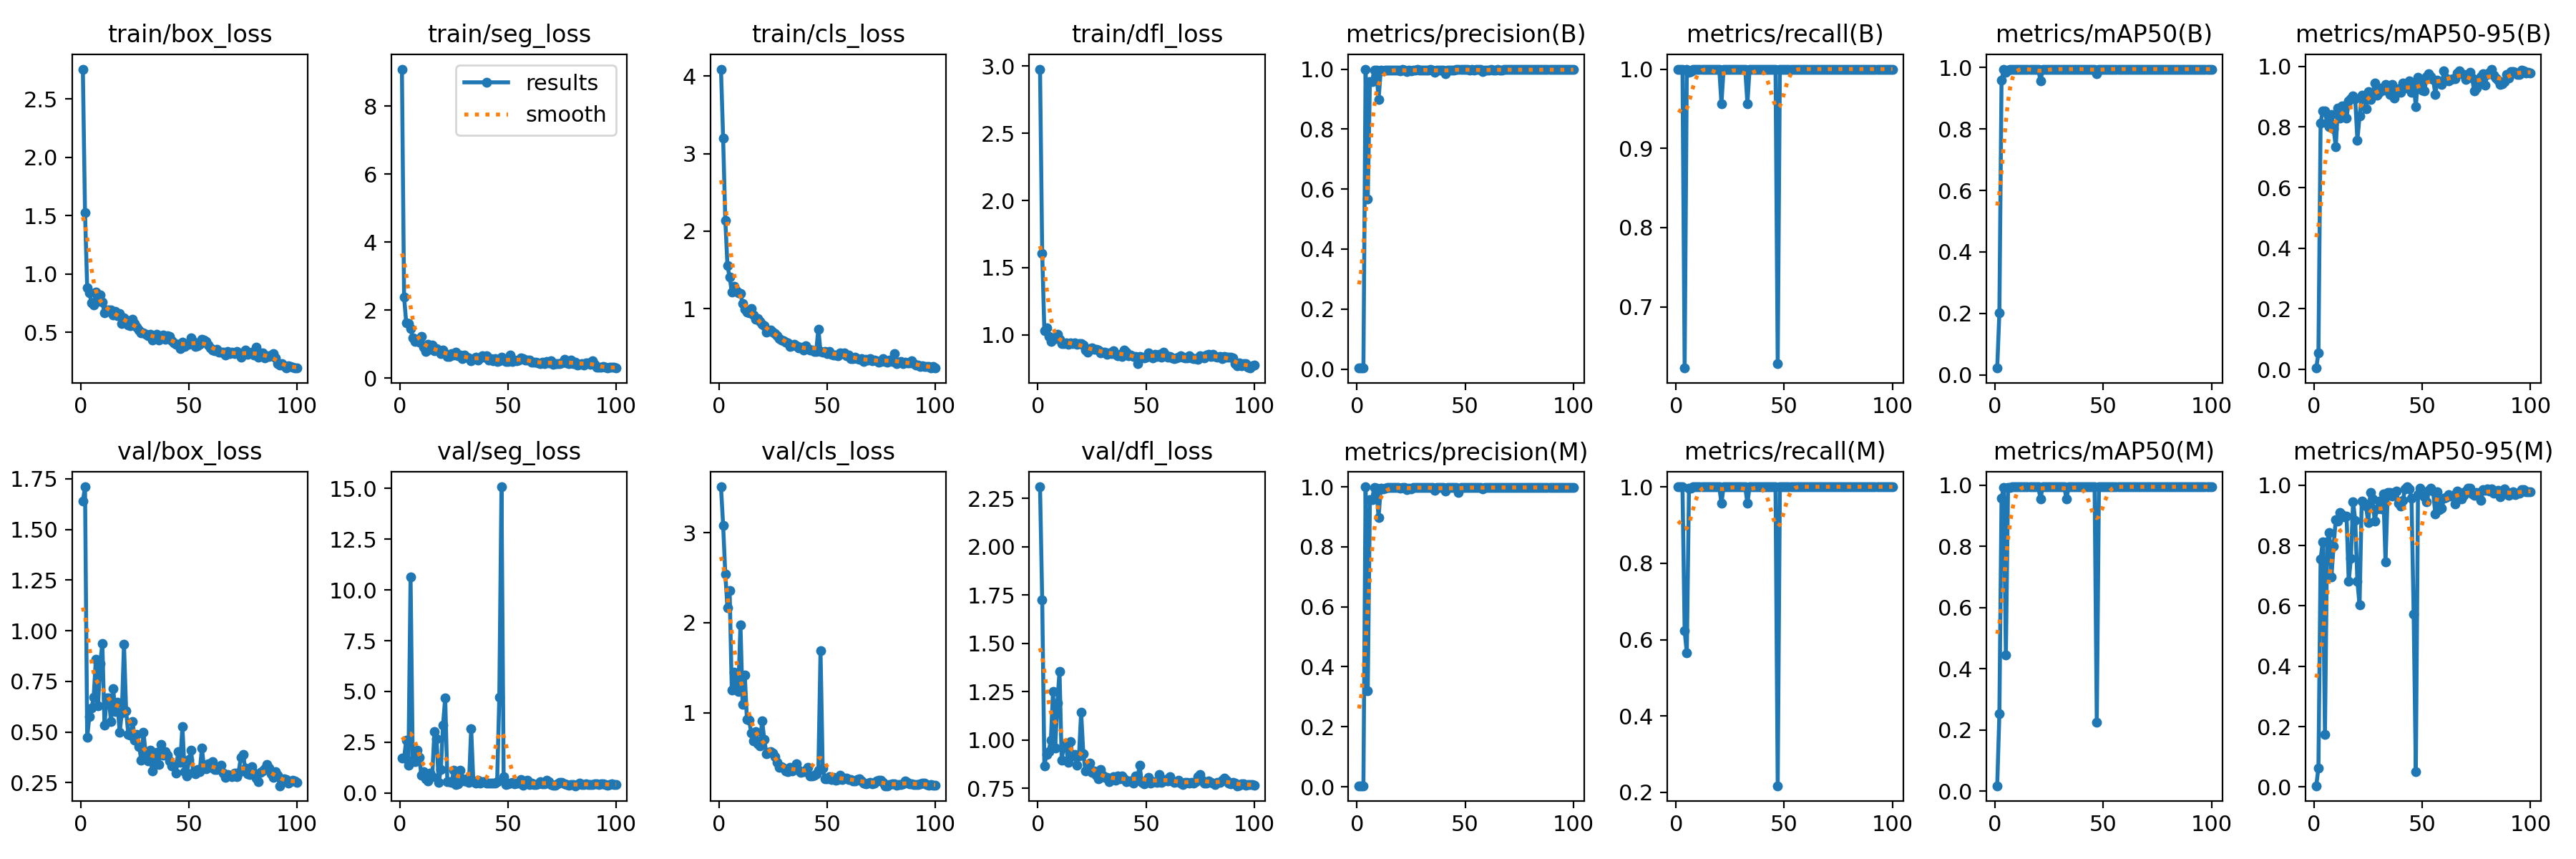

Values plotted in this chart, from the file beside it:
epoch, time, train/box_loss, train/seg_loss, train/cls_loss, train/dfl_loss, metrics/precision(B), metrics/recall(B), metrics/mAP50(B), metrics/mAP50-95(B), metrics/precision(M), metrics/recall(M), metrics/mAP50(M), metrics/mAP50-95(M), val/box_loss, val/seg_loss, val/cls_loss, val/dfl_loss, lr/pg0, lr/pg1, lr/pg2
1, 1.885, 2.755, 9.084, 4.089, 2.977, 0.00333, 1, 0.02182, 0.0044, 0.00333, 1, 0.01749, 0.00387, 1.639, 1.728, 3.509, 2.31, 0.00026, 0.00026, 0.00026
2, 3.124, 1.526, 2.385, 3.195, 1.608, 0.00333, 1, 0.202, 0.05454, 0.00333, 1, 0.2525, 0.0635, 1.711, 1.718, 3.082, 1.724, 0.0005347, 0.0005347, 0.0005347
3, 4.323, 0.8825, 1.626, 2.142, 1.03, 0.00333, 1, 0.9588, 0.8139, 0.00333, 1, 0.9588, 0.7559, 0.4737, 2.602, 2.539, 0.8679, 0.0008038, 0.0008038, 0.0008038
4, 5.519, 0.8384, 1.606, 1.553, 1.051, 1, 0.6227, 0.9933, 0.853, 1, 0.6227, 0.9933, 0.8134, 0.5762, 1.379, 2.164, 0.9266, 0.001067, 0.001067, 0.001067
5, 6.69, 0.7531, 1.461, 1.41, 0.9888, 0.5662, 1, 0.9844, 0.853, 0.32, 0.5652, 0.4457, 0.1736, 0.6178, 10.64, 2.353, 0.9419, 0.001325, 0.001325, 0.001325
6, 7.872, 0.7358, 1.191, 1.217, 0.9534, 0.9581, 0.9955, 0.9917, 0.8126, 0.9581, 0.9955, 0.9917, 0.8121, 0.6717, 1.611, 1.251, 1, 0.001578, 0.001578, 0.001578
7, 9.026, 0.8462, 1.092, 1.285, 0.973, 0.9582, 0.9967, 0.9933, 0.8005, 0.9582, 0.9967, 0.9933, 0.8433, 0.8601, 1.546, 1.453, 1.253, 0.001825, 0.001825, 0.001825
8, 10.2, 0.7652, 1.15, 1.238, 0.9707, 0.9971, 1, 0.995, 0.841, 0.9971, 1, 0.995, 0.696, 0.6284, 2.114, 1.328, 0.9591, 0.001861, 0.001861, 0.001861
9, 11.38, 0.8191, 1.056, 1.204, 1.006, 0.9959, 1, 0.995, 0.7946, 0.9959, 1, 0.995, 0.799, 0.8379, 1.767, 1.234, 1.192, 0.001842, 0.001842, 0.001842
10, 12.54, 0.7573, 1.235, 1.196, 0.9693, 0.8977, 1, 0.995, 0.7352, 0.8977, 1, 0.995, 0.8854, 0.9369, 0.8633, 1.978, 1.354, 0.001822, 0.001822, 0.001822
11, 13.7, 0.6693, 0.9169, 1.067, 0.9377, 0.9963, 1, 0.995, 0.8635, 0.9963, 1, 0.995, 0.8821, 0.5345, 1.053, 1.089, 0.8973, 0.001802, 0.001802, 0.001802
12, 14.88, 0.6951, 0.779, 0.9938, 0.9354, 0.9939, 1, 0.995, 0.8292, 0.9939, 1, 0.995, 0.9096, 0.6677, 0.7099, 1.418, 0.9703, 0.001782, 0.001782, 0.001782
13, 16.05, 0.6934, 0.9943, 0.9612, 0.9401, 0.9965, 1, 0.995, 0.8695, 0.9965, 1, 0.995, 0.9027, 0.6673, 0.5761, 0.9215, 0.9721, 0.001762, 0.001762, 0.001762
14, 17.23, 0.6942, 0.854, 0.9481, 0.9305, 0.9967, 1, 0.995, 0.8696, 0.9967, 1, 0.995, 0.8962, 0.551, 0.9871, 0.9169, 0.8856, 0.001743, 0.001743, 0.001743
15, 18.38, 0.6478, 0.9758, 1, 0.9392, 0.9972, 1, 0.995, 0.8293, 0.9972, 1, 0.995, 0.8966, 0.7152, 0.7886, 0.7712, 0.9928, 0.001723, 0.001723, 0.001723
16, 19.54, 0.6827, 0.7984, 0.9201, 0.9372, 0.9967, 1, 0.995, 0.885, 0.9967, 1, 0.995, 0.6814, 0.5999, 3.034, 0.6882, 0.9192, 0.001703, 0.001703, 0.001703
17, 20.73, 0.641, 0.8752, 0.8615, 0.9408, 0.9972, 1, 0.995, 0.8937, 0.9972, 1, 0.995, 0.7578, 0.6469, 2.685, 0.7901, 0.9248, 0.001683, 0.001683, 0.001683
18, 21.89, 0.6648, 0.8342, 0.8707, 0.928, 0.9971, 1, 0.995, 0.9031, 0.9971, 1, 0.995, 0.9457, 0.498, 0.5302, 0.6542, 0.8699, 0.001663, 0.001663, 0.001663
19, 23.07, 0.5737, 0.7157, 0.837, 0.9365, 0.9975, 1, 0.995, 0.8921, 0.9975, 1, 0.995, 0.8847, 0.5935, 1.157, 0.6278, 0.9196, 0.001644, 0.001644, 0.001644
20, 24.23, 0.6242, 0.8192, 0.798, 0.9371, 0.9951, 1, 0.995, 0.7568, 0.9951, 1, 0.995, 0.6814, 0.9347, 3.348, 0.913, 1.144, 0.001624, 0.001624, 0.001624
21, 25.4, 0.6064, 0.7283, 0.7776, 0.9262, 0.998, 0.9565, 0.9559, 0.8354, 0.998, 0.9565, 0.9555, 0.6024, 0.6047, 4.687, 0.7028, 0.9287, 0.001604, 0.001604, 0.001604
22, 26.58, 0.5624, 0.633, 0.6963, 0.8898, 0.9975, 1, 0.995, 0.9038, 0.9975, 1, 0.995, 0.9484, 0.4881, 0.5393, 0.544, 0.8394, 0.001584, 0.001584, 0.001584
23, 27.76, 0.5552, 0.6484, 0.7202, 0.8708, 0.9908, 1, 0.995, 0.8963, 0.9908, 1, 0.995, 0.9416, 0.4838, 0.5659, 0.5619, 0.8511, 0.001564, 0.001564, 0.001564
24, 28.97, 0.6105, 0.7219, 0.7312, 0.8974, 0.9955, 1, 0.995, 0.86, 0.9955, 1, 0.995, 0.9304, 0.5515, 0.5327, 0.5636, 0.8813, 0.001545, 0.001545, 0.001545
25, 30.16, 0.5793, 0.672, 0.6993, 0.9022, 0.993, 1, 0.995, 0.917, 0.993, 1, 0.995, 0.8759, 0.4603, 1.114, 0.5518, 0.8317, 0.001525, 0.001525, 0.001525
26, 31.34, 0.5465, 0.7657, 0.6823, 0.8913, 0.9973, 1, 0.995, 0.8916, 0.9973, 1, 0.995, 0.9767, 0.4866, 0.4207, 0.5077, 0.8407, 0.001505, 0.001505, 0.001505
27, 32.54, 0.5205, 0.667, 0.6567, 0.8937, 0.9976, 1, 0.995, 0.9062, 0.9976, 1, 0.995, 0.9552, 0.4283, 0.4565, 0.4448, 0.8167, 0.001485, 0.001485, 0.001485
28, 33.72, 0.4949, 0.6869, 0.6182, 0.8876, 0.9978, 1, 0.995, 0.9451, 0.9978, 1, 0.995, 0.8817, 0.3624, 1.109, 0.3894, 0.798, 0.001465, 0.001465, 0.001465
29, 34.91, 0.4984, 0.5873, 0.5971, 0.8669, 0.9976, 1, 0.995, 0.906, 0.9976, 1, 0.995, 0.9223, 0.4995, 0.7093, 0.4008, 0.8469, 0.001446, 0.001446, 0.001446
30, 36.09, 0.4845, 0.6865, 0.5919, 0.8728, 0.9976, 1, 0.995, 0.9143, 0.9976, 1, 0.995, 0.9487, 0.3963, 0.5975, 0.3824, 0.8192, 0.001426, 0.001426, 0.001426
31, 37.25, 0.4747, 0.6163, 0.5686, 0.8696, 0.9976, 1, 0.995, 0.9274, 0.9976, 1, 0.995, 0.9219, 0.3581, 0.6869, 0.3535, 0.8069, 0.001406, 0.001406, 0.001406
32, 38.42, 0.4838, 0.5971, 0.556, 0.8561, 0.9977, 1, 0.995, 0.9213, 0.9977, 1, 0.995, 0.9723, 0.412, 0.5097, 0.3442, 0.8077, 0.001386, 0.001386, 0.001386
33, 39.6, 0.4343, 0.5105, 0.5134, 0.8665, 0.9971, 0.9565, 0.9933, 0.9415, 0.9971, 0.9565, 0.9551, 0.7459, 0.309, 3.181, 0.3953, 0.7852, 0.001366, 0.001366, 0.001366
34, 40.76, 0.4672, 0.5581, 0.5241, 0.8601, 0.9977, 1, 0.995, 0.9263, 0.9977, 1, 0.995, 0.9763, 0.3701, 0.5476, 0.3513, 0.8037, 0.001347, 0.001347, 0.001347
35, 41.91, 0.4813, 0.6153, 0.5383, 0.8797, 0.9977, 1, 0.995, 0.9076, 0.9977, 1, 0.995, 0.9764, 0.3999, 0.488, 0.3697, 0.8111, 0.001327, 0.001327, 0.001327
36, 43.09, 0.433, 0.543, 0.5241, 0.8545, 0.989, 1, 0.995, 0.9404, 0.989, 1, 0.995, 0.9632, 0.3408, 0.6154, 0.4289, 0.7917, 0.001307, 0.001307, 0.001307
37, 44.28, 0.4469, 0.5882, 0.4995, 0.8438, 0.9969, 1, 0.995, 0.8956, 0.9969, 1, 0.995, 0.9769, 0.4402, 0.4829, 0.3581, 0.8137, 0.001287, 0.001287, 0.001287
38, 45.46, 0.4798, 0.6569, 0.5008, 0.8575, 0.9974, 1, 0.995, 0.923, 0.9974, 1, 0.995, 0.9798, 0.3877, 0.5538, 0.3327, 0.8001, 0.001267, 0.001267, 0.001267
39, 46.6, 0.4429, 0.6087, 0.4727, 0.8412, 0.9977, 1, 0.995, 0.9269, 0.9977, 1, 0.995, 0.9409, 0.4021, 0.573, 0.3462, 0.8135, 0.001248, 0.001248, 0.001248
40, 47.76, 0.4721, 0.6557, 0.521, 0.8877, 0.9977, 1, 0.995, 0.9137, 0.9977, 1, 0.995, 0.9312, 0.3869, 0.4809, 0.3621, 0.7996, 0.001228, 0.001228, 0.001228
41, 48.92, 0.4642, 0.5265, 0.4824, 0.8734, 0.9852, 1, 0.995, 0.9445, 0.9852, 1, 0.995, 0.9499, 0.3573, 0.4758, 0.393, 0.7862, 0.001208, 0.001208, 0.001208
42, 50.09, 0.4295, 0.5729, 0.4693, 0.8441, 0.9975, 1, 0.995, 0.9366, 0.9975, 1, 0.995, 0.9872, 0.3322, 0.489, 0.2965, 0.7864, 0.001188, 0.001188, 0.001188
43, 51.24, 0.4111, 0.5218, 0.4647, 0.8509, 0.9975, 1, 0.995, 0.929, 0.9975, 1, 0.995, 0.995, 0.3352, 0.4716, 0.2996, 0.7894, 0.001168, 0.001168, 0.001168
44, 52.41, 0.4014, 0.5672, 0.4468, 0.8383, 0.9974, 1, 0.995, 0.9514, 0.9974, 1, 0.995, 0.9888, 0.2972, 0.49, 0.3025, 0.7778, 0.001149, 0.001149, 0.001149
45, 53.58, 0.4014, 0.4922, 0.4502, 0.8395, 0.9976, 1, 0.995, 0.9147, 0.9976, 1, 0.995, 0.957, 0.4044, 0.5637, 0.3167, 0.8156, 0.001129, 0.001129, 0.001129
46, 54.74, 0.3627, 0.5086, 0.7403, 0.7856, 0.9986, 1, 0.995, 0.9457, 0.9986, 1, 0.995, 0.5722, 0.3513, 4.71, 0.3571, 0.7971, 0.001109, 0.001109, 0.001109
47, 55.89, 0.4141, 0.6108, 0.4477, 0.8395, 1, 0.6284, 0.9792, 0.8666, 0.9814, 0.2174, 0.2253, 0.04973, 0.5275, 15.08, 1.686, 0.8711, 0.001089, 0.001089, 0.001089
48, 57.06, 0.3815, 0.525, 0.4394, 0.8337, 0.9983, 1, 0.995, 0.9645, 0.9983, 1, 0.995, 0.9687, 0.3035, 0.8133, 0.3819, 0.7798, 0.001069, 0.001069, 0.001069
49, 58.22, 0.3955, 0.4954, 0.4507, 0.8279, 0.9978, 1, 0.995, 0.952, 0.9978, 1, 0.995, 0.9906, 0.2835, 0.425, 0.2687, 0.7717, 0.00105, 0.00105, 0.00105
50, 59.39, 0.3973, 0.5015, 0.4226, 0.8367, 0.9978, 1, 0.995, 0.9211, 0.9978, 1, 0.995, 0.9733, 0.3636, 0.4677, 0.2659, 0.7913, 0.00103, 0.00103, 0.00103
51, 60.53, 0.4556, 0.6849, 0.4507, 0.8675, 0.9978, 1, 0.995, 0.919, 0.9978, 1, 0.995, 0.9615, 0.4096, 0.4973, 0.2849, 0.808, 0.00101, 0.00101, 0.00101
52, 61.7, 0.426, 0.4855, 0.4124, 0.8427, 0.9977, 1, 0.995, 0.9674, 0.9977, 1, 0.995, 0.9443, 0.3007, 0.5293, 0.2585, 0.7785, 0.0009902, 0.0009902, 0.0009902
53, 62.88, 0.3802, 0.5328, 0.4006, 0.829, 0.9977, 1, 0.995, 0.9755, 0.9977, 1, 0.995, 0.9828, 0.295, 0.4467, 0.2779, 0.7846, 0.0009704, 0.0009704, 0.0009704
54, 64.07, 0.3851, 0.5162, 0.4003, 0.8566, 0.9977, 1, 0.995, 0.966, 0.9977, 1, 0.995, 0.9909, 0.3145, 0.4894, 0.2527, 0.7856, 0.0009506, 0.0009506, 0.0009506
55, 65.24, 0.3998, 0.5424, 0.3916, 0.8405, 0.9978, 1, 0.995, 0.9575, 0.9978, 1, 0.995, 0.98, 0.3029, 0.4885, 0.2582, 0.7822, 0.0009308, 0.0009308, 0.0009308
56, 66.43, 0.4436, 0.5983, 0.429, 0.8555, 0.9978, 1, 0.995, 0.9084, 0.9978, 1, 0.995, 0.9051, 0.4226, 0.676, 0.3017, 0.8198, 0.000911, 0.000911, 0.000911
57, 67.6, 0.4362, 0.5717, 0.4188, 0.8363, 0.9978, 1, 0.995, 0.9543, 0.9978, 1, 0.995, 0.9794, 0.3218, 0.3867, 0.2603, 0.7805, 0.0008912, 0.0008912, 0.0008912
58, 68.77, 0.4247, 0.5321, 0.4302, 0.8704, 0.9926, 1, 0.995, 0.9469, 0.9926, 1, 0.995, 0.9195, 0.3184, 0.6088, 0.2713, 0.7874, 0.0008714, 0.0008714, 0.0008714
59, 69.94, 0.3928, 0.5274, 0.3923, 0.8513, 0.997, 1, 0.995, 0.9396, 0.997, 1, 0.995, 0.9242, 0.3436, 0.6176, 0.2737, 0.7967, 0.0008516, 0.0008516, 0.0008516
60, 71.1, 0.3695, 0.5359, 0.401, 0.8362, 0.9977, 1, 0.995, 0.9855, 0.9977, 1, 0.995, 0.9567, 0.3252, 0.4156, 0.2566, 0.7897, 0.0008318, 0.0008318, 0.0008318
... 40 more rows
